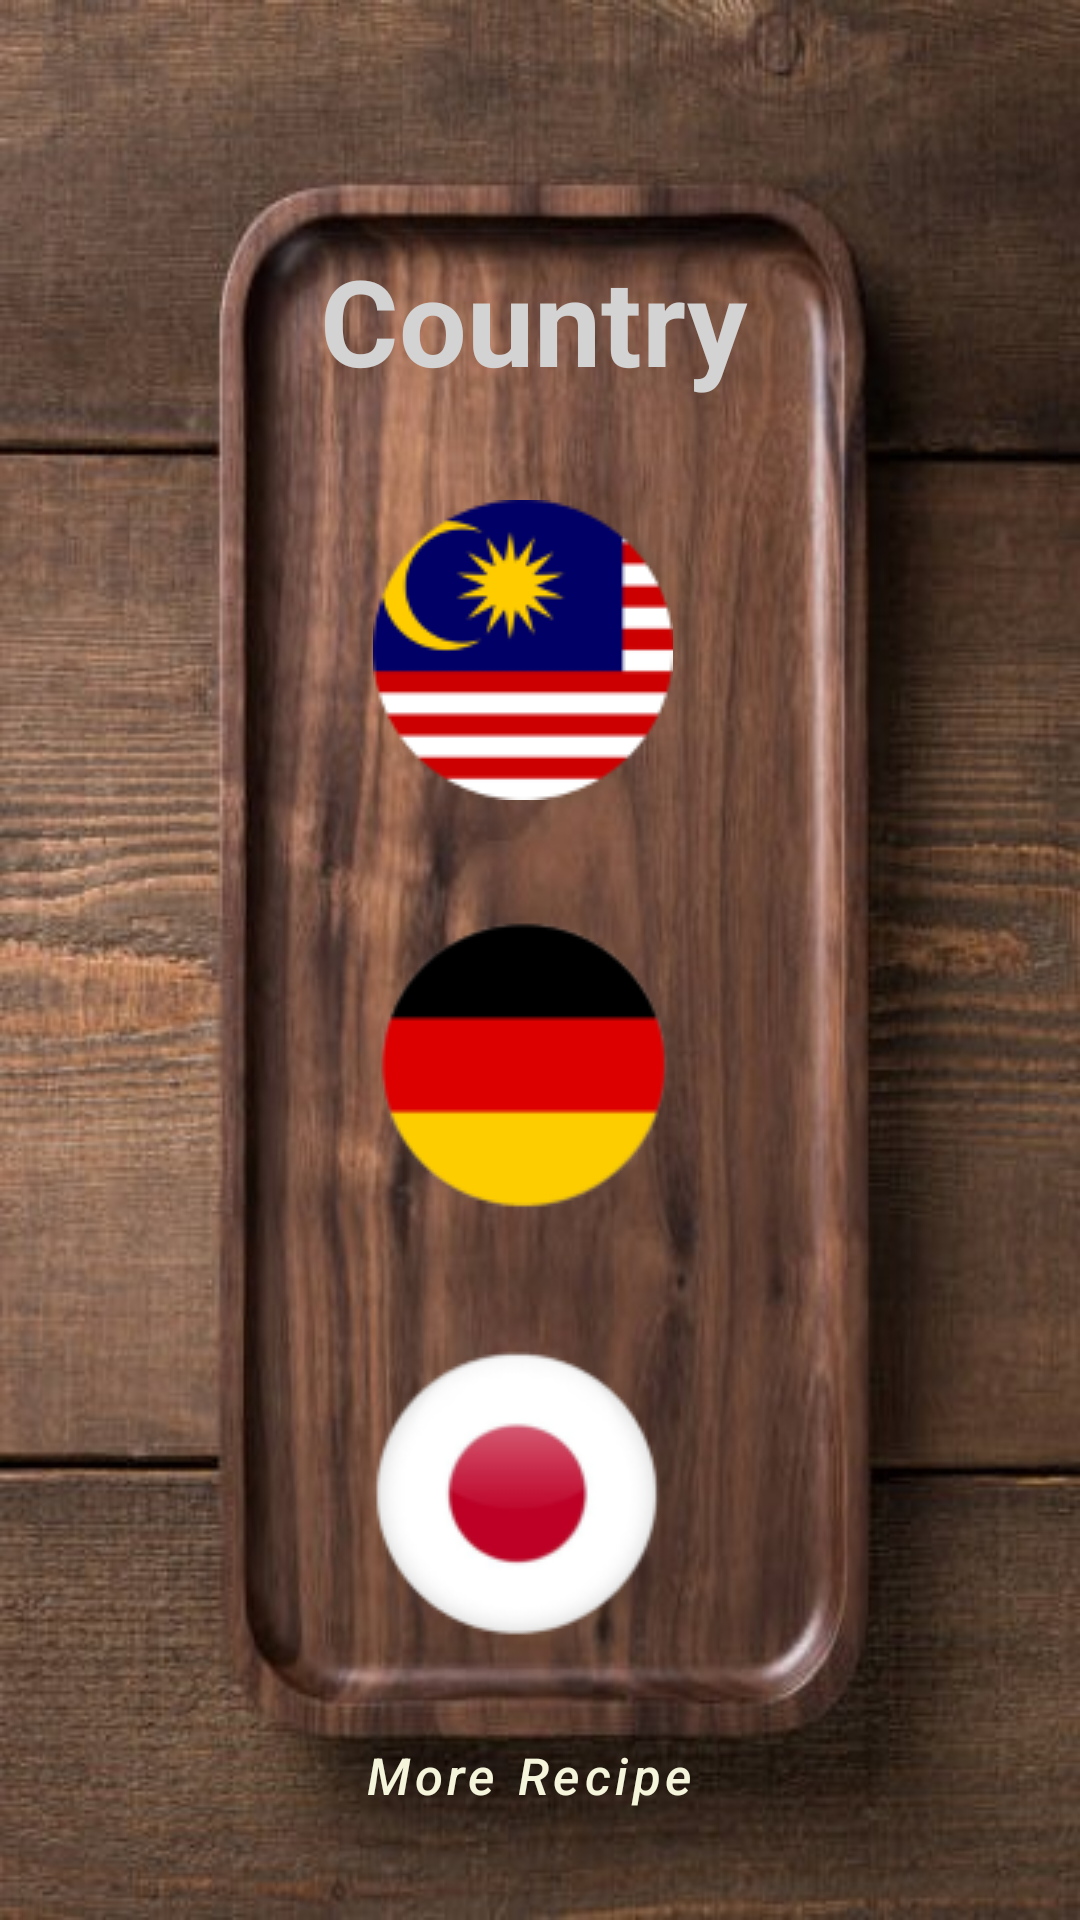

Layout XML and referenced resources for this Android screen:
<!-- AndroidManifest.xml: application theme Theme.Assignment -->
<!-- res/layout/activity_recipe.xml -->
<?xml version="1.0" encoding="utf-8"?>
<androidx.constraintlayout.widget.ConstraintLayout xmlns:android="http://schemas.android.com/apk/res/android"
    xmlns:app="http://schemas.android.com/apk/res-auto"
    xmlns:tools="http://schemas.android.com/tools"
    android:layout_width="match_parent"
    android:layout_height="match_parent"
    android:background="@drawable/recipe_background"
    tools:context=".RecipeActivity">

    <ImageButton
        android:id="@+id/malaysiaButton"
        android:layout_width="135dp"
        android:layout_height="125dp"
        android:layout_marginTop="9dp"
        android:layout_marginBottom="5dp"
        android:background="@null"
        android:contentDescription="@string/malaysia"
        app:layout_constraintBottom_toTopOf="@+id/germanyButton"
        app:layout_constraintEnd_toEndOf="@+id/countryTextView"
        app:layout_constraintHorizontal_bias="0.0"
        app:layout_constraintStart_toStartOf="@+id/countryTextView"
        app:layout_constraintTop_toBottomOf="@+id/countryTextView"
        app:srcCompat="@drawable/malaysia" />

    <ImageButton
        android:id="@+id/germanyButton"
        android:layout_width="135dp"
        android:layout_height="125dp"
        android:layout_marginTop="9dp"
        android:layout_marginBottom="8dp"
        android:background="@null"
        android:contentDescription="@string/germany"
        app:layout_constraintBottom_toTopOf="@+id/japanButton"
        app:layout_constraintEnd_toEndOf="@+id/malaysiaButton"
        app:layout_constraintHorizontal_bias="0.0"
        app:layout_constraintStart_toStartOf="@+id/malaysiaButton"
        app:layout_constraintTop_toBottomOf="@+id/malaysiaButton"
        app:srcCompat="@drawable/germany" />

    <ImageButton
        android:id="@+id/japanButton"
        android:layout_width="135dp"
        android:layout_height="125dp"
        android:layout_marginTop="8dp"
        android:layout_marginBottom="166dp"
        android:background="@null"
        android:contentDescription="@string/japan"
        app:layout_constraintBottom_toBottomOf="parent"
        app:layout_constraintEnd_toEndOf="@+id/germanyButton"
        app:layout_constraintHorizontal_bias="0.0"
        app:layout_constraintStart_toStartOf="@+id/germanyButton"
        app:layout_constraintTop_toBottomOf="@+id/germanyButton"
        app:srcCompat="@drawable/japan" />

    <TextView
        android:id="@+id/countryTextView"
        android:layout_width="146dp"
        android:layout_height="62dp"
        android:layout_marginTop="165dp"
        android:layout_marginBottom="3dp"
        android:text="@string/country"
        android:textColor="@color/light_grey"
        android:textSize="40sp"
        android:textStyle="bold"
        app:layout_constraintBottom_toTopOf="@+id/malaysiaButton"
        app:layout_constraintEnd_toEndOf="parent"
        app:layout_constraintHorizontal_bias="0.498"
        app:layout_constraintStart_toStartOf="parent"
        app:layout_constraintTop_toTopOf="parent" />

    <Button
        android:id="@+id/buttonMoreRecipe"
        android:layout_width="wrap_content"
        android:layout_height="wrap_content"
        android:layout_marginBottom="16dp"
        android:background="@android:color/transparent"
        android:text="@string/more_recipe"
        android:textAllCaps="false"
        android:textColor="@color/beige"
        android:textSize="17sp"
        android:textStyle="italic"
        app:layout_constraintBottom_toBottomOf="parent"
        app:layout_constraintEnd_toEndOf="@+id/japanButton"
        app:layout_constraintHorizontal_bias="0.2"
        app:layout_constraintStart_toStartOf="@+id/japanButton"
        app:layout_constraintTop_toBottomOf="@+id/japanButton" />

</androidx.constraintlayout.widget.ConstraintLayout>
<!-- resources referenced by this layout -->
<resources>
  <color name="beige">#F5F5DC</color>
  <color name="light_grey">#D3D3D3</color>
  <!-- drawable germany: png bitmap (drawable-v24, 3753 bytes) -->
  <!-- drawable japan: png bitmap (drawable-v24, 7776 bytes) -->
  <!-- drawable malaysia: png bitmap (drawable-v24, 5586 bytes) -->
  <!-- drawable recipe_background: jpg bitmap (drawable-v24, 69520 bytes) -->
  <string name="country">Country</string>
  <string name="germany">Germany</string>
  <string name="japan">Japan</string>
  <string name="malaysia">Malaysia</string>
  <string name="more_recipe">More Recipe</string>
  <style name="Theme.Assignment" parent="Theme.MaterialComponents.DayNight.DarkActionBar">
          
          <item name="colorPrimary">@color/purple_500</item>
          <item name="colorPrimaryVariant">@color/purple_700</item>
          <item name="colorOnPrimary">@color/white</item>
          
          <item name="colorSecondary">@color/teal_200</item>
          <item name="colorSecondaryVariant">@color/teal_700</item>
          <item name="colorOnSecondary">@color/black</item>
          
          <item name="android:statusBarColor" tools:targetApi="l">?attr/colorPrimaryVariant</item>
          
      </style>
  <color name="purple_500">#FF6200EE</color>
  <color name="purple_700">#FF3700B3</color>
  <color name="white">#FFFFFFFF</color>
  <color name="teal_200">#FF03DAC5</color>
  <color name="teal_700">#FF018786</color>
  <color name="black">#FF000000</color>
</resources>
